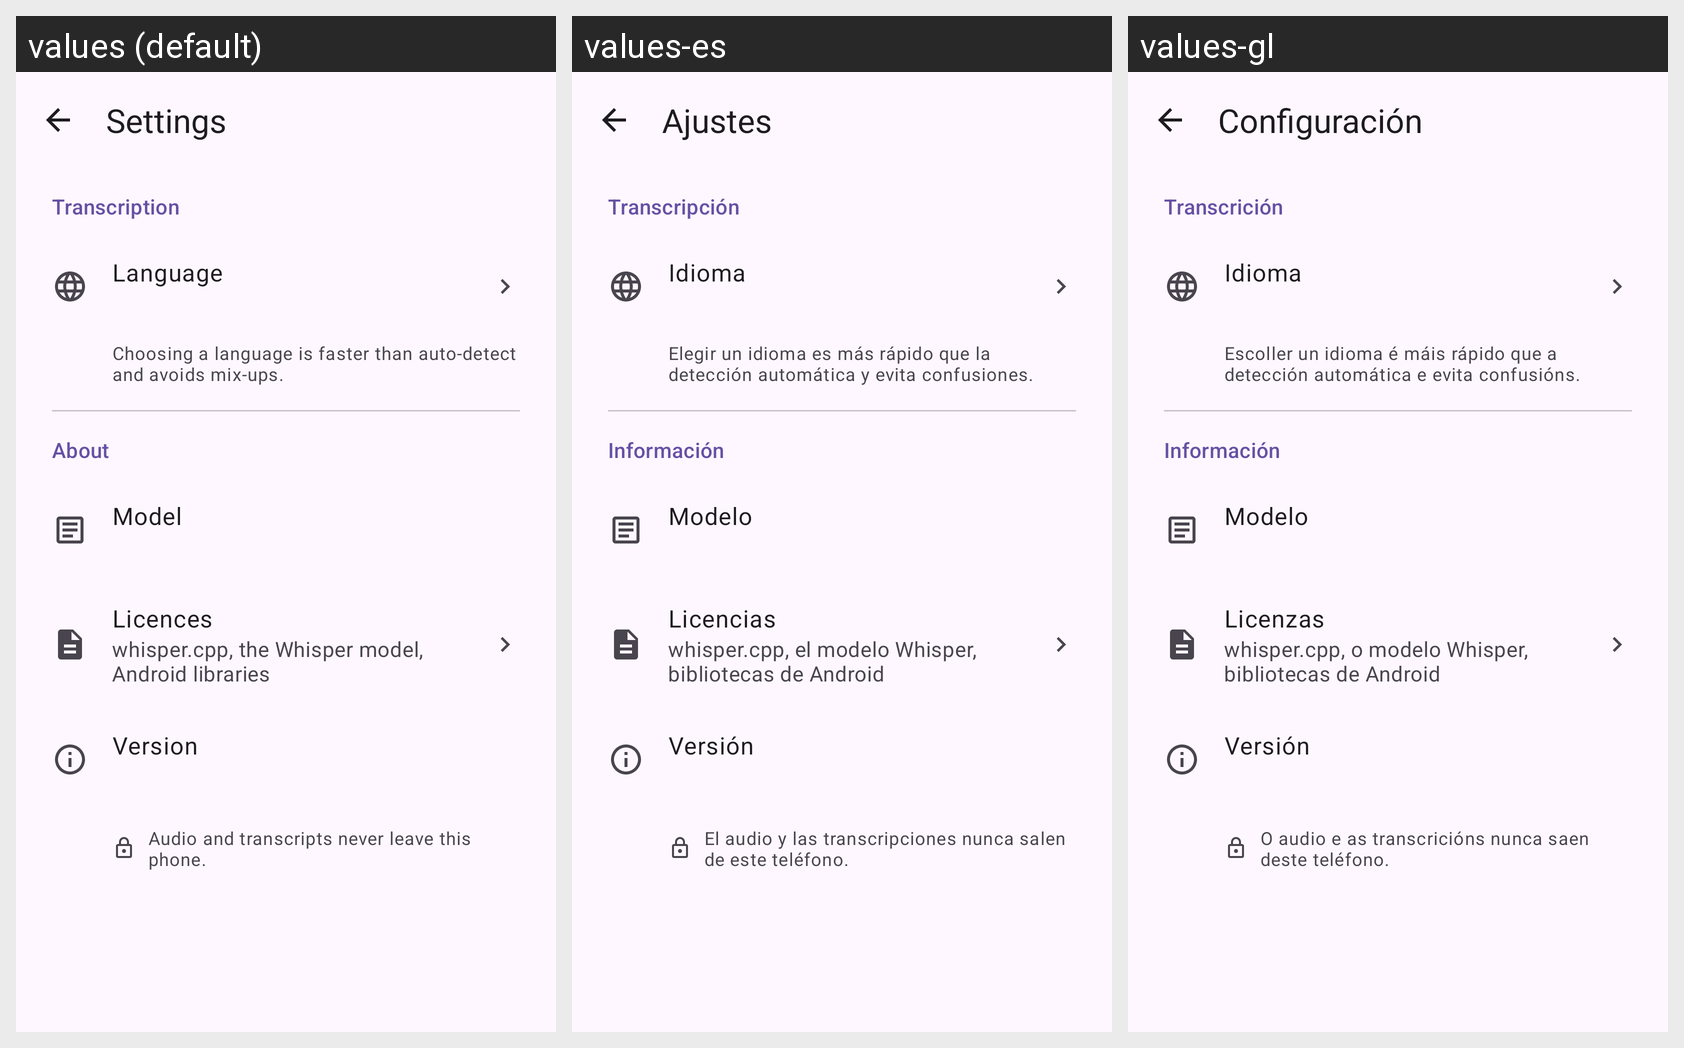

This grid shows one Android layout under several languages. Give, for every string resource on the screen, its name, the default text and each shown locale's text.
Android screen res/layout/activity_settings.xml rendered under 3 locales, left to right: values (default), values-es, values-gl. Device: Nexus 5 (rendered at 1080×1920; each locale shown at half size, 540×960, under a caption strip naming it); theme Theme.Unmuffle.
Strings drawn on this screen, with the default value and each locale's value (text and hints the layout hard-codes, and strings that could not be matched under every locale, appear in the picture but are not listed):

settings
  values: Settings
  values-es: Ajustes
  values-gl: Configuración

settings_transcription
  values: Transcription
  values-es: Transcripción
  values-gl: Transcrición

language
  values: Language
  values-es: Idioma
  values-gl: Idioma

settings_language_hint
  values: Choosing a language is faster than auto-detect and avoids mix-ups.
  values-es: Elegir un idioma es más rápido que la detección automática y evita confusiones.
  values-gl: Escoller un idioma é máis rápido que a detección automática e evita confusións.

settings_about
  values: About
  values-es: Información
  values-gl: Información

settings_model
  values: Model
  values-es: Modelo
  values-gl: Modelo

licences
  values: Licences
  values-es: Licencias
  values-gl: Licenzas

licences_summary
  values: whisper.cpp, the Whisper model, Android libraries
  values-es: whisper.cpp, el modelo Whisper, bibliotecas de Android
  values-gl: whisper.cpp, o modelo Whisper, bibliotecas de Android

version
  values: Version
  values-es: Versión
  values-gl: Versión

privacy
  values: Audio and transcripts never leave this phone.
  values-es: El audio y las transcripciones nunca salen de este teléfono.
  values-gl: O audio e as transcricións nunca saen deste teléfono.
